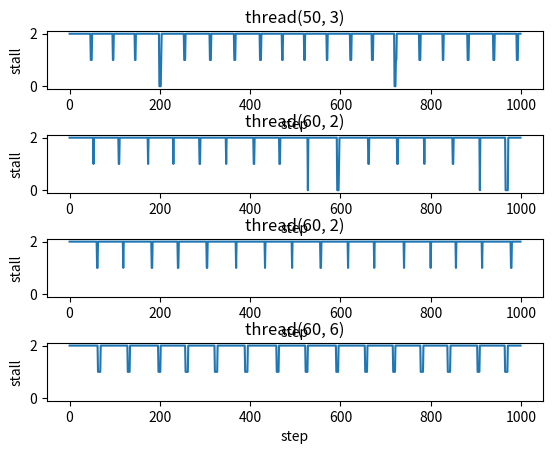

The script that saved this image:
#!/usr/bin/python3

import matplotlib.pyplot as plt
import numpy as np

global ST_WAIT_LOCK, ST_IN_LOCK, ST_OUT_LOCK
ST_OUT_LOCK = 2
ST_IN_LOCK = 1
ST_WAIT_LOCK = 0

class lock:
    def __init__(self):
        self.current_holder = None

    def try_lock(self, thread):
        #note: need queue thread in the future
        if self.current_holder:
            return False
        else:
            self.current_holder = thread
            return True

    def unlock(self, thread):
        assert thread == self.current_holder 
        self.current_holder = None

class thread:

    def __init__(self, out_lock_step, in_lock_step, lock, deviate=0.1):

        assert deviate >= 0 and deviate < 1
        self.out_lock_step = out_lock_step
        self.in_lock_step = in_lock_step
        self.deviate = deviate
        self.lock = lock

        self.cur_out_lock_step = self.randomized(self.out_lock_step)
        self.cur_in_lock_step = self.randomized(self.in_lock_step)
        self.hist_status = []
        self.current_status=ST_OUT_LOCK

    def randomized(self, input=1):
        "return a randomized value: 1 +/- deviate * rand[0-1)"
        dev = 1.0 - self.deviate + self.deviate * np.random.random() * 2
        return int(dev*input)

    def add_hist(self, status):
        self.hist_wait.append(status)

    def __str__(self):
        return "thread(%d, %d)"%(self.out_lock_step, self.in_lock_step)

    def switch(self, new_status):
        if new_status == ST_OUT_LOCK:
            self.cur_out_lock_step = self.randomized(self.out_lock_step)
            assert self.current_status == ST_IN_LOCK
        elif new_status == ST_IN_LOCK:
            self.cur_in_lock_step = self.randomized(self.in_lock_step)
            assert self.current_status in [ST_WAIT_LOCK, ST_OUT_LOCK]
        else:
            assert new_status == ST_WAIT_LOCK
            assert self.current_status in [ST_WAIT_LOCK, ST_OUT_LOCK]
        self.current_status = new_status

    def step(self):
        #print("%d(%d,%d)"%(self.current_status, self.cur_out_lock_step, self.cur_in_lock_step))
        if self.current_status == ST_OUT_LOCK:
            self.cur_out_lock_step-=1
            if not self.cur_out_lock_step:
                if self.lock.try_lock(self):
                    self.switch(ST_IN_LOCK)
                else:
                    self.switch(ST_WAIT_LOCK)
        elif self.current_status == ST_IN_LOCK:
            self.cur_in_lock_step-=1
            if not self.cur_in_lock_step:
                self.lock.unlock(self)
                self.switch(ST_OUT_LOCK)
        else:
            assert self.current_status == ST_WAIT_LOCK
            if self.lock.try_lock(self):
                self.switch(ST_IN_LOCK)
                self.cur_in_lock_step -= 1
                if not self.cur_in_lock_step:
                    self.lock.unlock(self)
                    self.switch(ST_OUT_LOCK)
            else:
                assert self.current_status == ST_WAIT_LOCK

        self.hist_status.append(self.current_status)

class executor:
    def __init__(self, threads):
        self.threads = threads

    def sim_run(self, steps):
        for i in range(0, steps):
            self.step_on()

    def step_on(self):
        for i in self.threads:
            i.step()

    def show(self):
        for i in self.thread:
            print(i, end=' ')
        print()

    def show_sum_text(self):
        for i in self.threads:
            print(i.hist_status)
        #todo: wait queue len

    def show_sum_graph(self):
        nn = len(self.threads)
        i=0
        plt.subplots_adjust(hspace=0.8)
        for n in self.threads:
            i+=1
            plt.subplot(nn, 1, i)

            plt.title(n.__str__())
            plt.ylabel("stall")
            plt.xlabel("step")

            x=np.arange(0, len(n.hist_status))
            y=np.array(n.hist_status)
            plt.ylim(-0.1, 2.1)

            plt.plot(x, y)
            #plt.bar(x, y)
        plt.show()
        #todo: wait queue len
        

lock1 = lock()

exe = executor([
    thread(50, 3, lock1),
    thread(60, 2, lock1),
    thread(60, 2, lock1),
    thread(60, 6, lock1),
    ])

exe.sim_run(1000)
#exe.show_sum_text()
exe.show_sum_graph()
